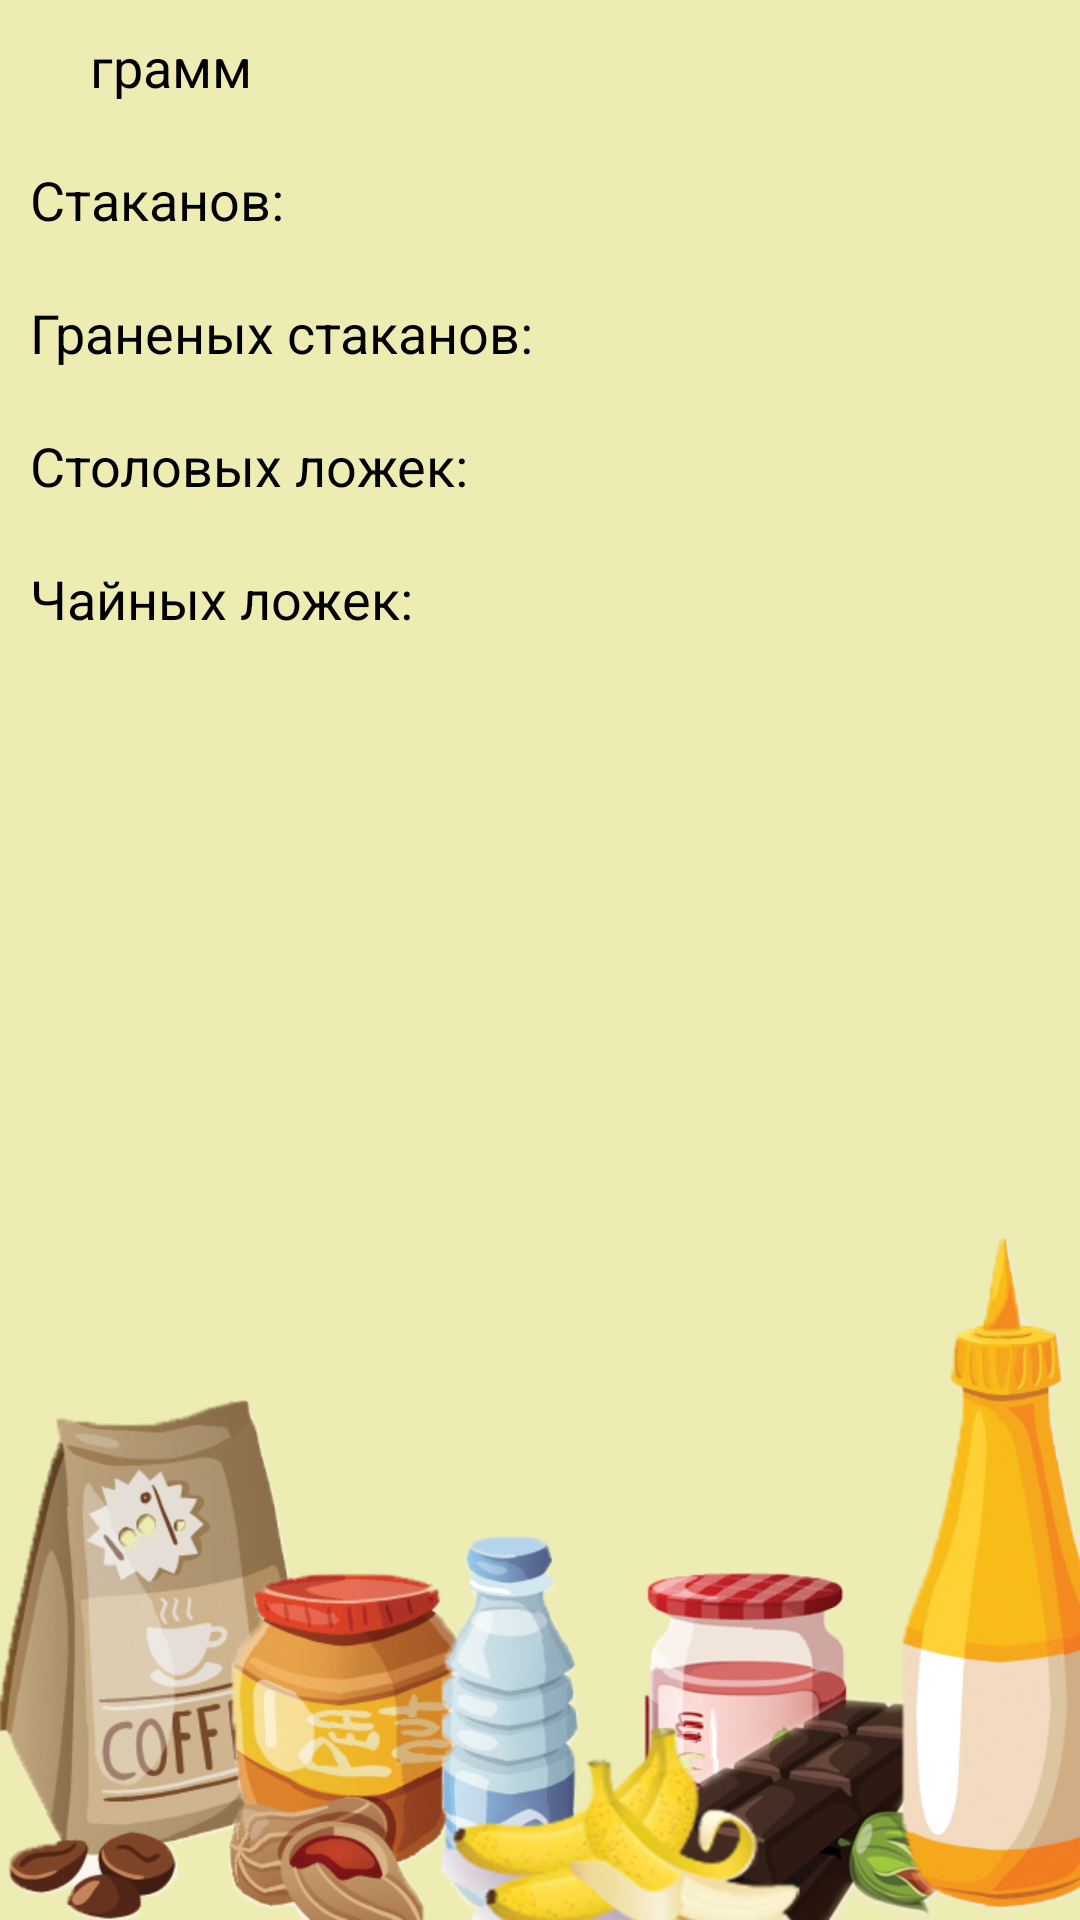

This screen was rendered from an Android layout file. Write that file and the resources it references.
<!-- AndroidManifest.xml: application theme AppTheme -->
<!-- res/layout/gramstableware_fragment.xml -->
<LinearLayout xmlns:android="http://schemas.android.com/apk/res/android"
    xmlns:tools="http://schemas.android.com/tools"
    android:layout_width="match_parent"
    android:layout_height="match_parent"
    android:orientation="vertical"
    tools:context=".GramsToTablewareFragment">

    <LinearLayout
        android:orientation="horizontal"
        android:layout_width="match_parent"
        android:layout_height="wrap_content">

        <TextView
            android:layout_width="wrap_content"
            android:layout_height="wrap_content"
            android:padding="10dp"
            android:textAppearance="?android:attr/textAppearanceMedium"
            android:id="@+id/request_textView"/>

        <TextView
            android:layout_width="wrap_content"
            android:layout_height="wrap_content"
            android:padding="10dp"
            android:text="@string/grams"
            android:textAppearance="?android:attr/textAppearanceMedium" />

        <TextView
            android:layout_width="wrap_content"
            android:layout_height="wrap_content"
            android:textAppearance="?android:attr/textAppearanceMedium"
            android:padding="10dp"
            android:id="@+id/request_product_textView" />
    </LinearLayout>


    <LinearLayout
        android:layout_width="match_parent"
        android:layout_height="wrap_content"
        android:orientation="horizontal">

        <LinearLayout
            android:layout_width="wrap_content"
            android:layout_height="wrap_content"
            android:orientation="vertical"
            android:layout_weight="2">

            <TextView
                android:layout_width="wrap_content"
                android:layout_height="wrap_content"
                android:textAppearance="?android:attr/textAppearanceMedium"
                android:text="@string/calc_glass"
                android:singleLine="true"
                android:padding="10dp"
                android:id="@+id/textView2" />

            <TextView
                android:layout_width="wrap_content"
                android:layout_height="wrap_content"
                android:textAppearance="?android:attr/textAppearanceMedium"
                android:text="@string/calc_faceted_glass"
                android:singleLine="true"
                android:padding="10dp"
                android:id="@+id/textView3" />

            <TextView
                android:layout_width="wrap_content"
                android:layout_height="wrap_content"
                android:textAppearance="?android:attr/textAppearanceMedium"
                android:text="@string/calc_tablespoon"
                android:singleLine="true"
                android:padding="10dp"
                android:id="@+id/textView" />

            <TextView
                android:layout_width="wrap_content"
                android:layout_height="wrap_content"
                android:textAppearance="?android:attr/textAppearanceMedium"
                android:text="@string/calc_teaspoon"
                android:singleLine="true"
                android:padding="10dp"
                android:id="@+id/textView4" />

        </LinearLayout>

        <LinearLayout
            android:orientation="vertical"
            android:layout_width="wrap_content"
            android:layout_height="wrap_content"
            android:layout_weight="1">

            <TextView
                android:layout_width="wrap_content"
                android:layout_height="wrap_content"
                android:textAppearance="?android:attr/textAppearanceMedium"
                android:layout_weight="1"
                android:padding="10dp"
                android:id="@+id/tablewareresult_glass_textView" />

            <TextView
                android:layout_width="wrap_content"
                android:layout_height="wrap_content"
                android:textAppearance="?android:attr/textAppearanceMedium"
                android:padding="10dp"
                android:id="@+id/tablewareresult_fglass_textView" />

            <TextView
                android:layout_width="wrap_content"
                android:layout_height="wrap_content"
                android:textAppearance="?android:attr/textAppearanceMedium"
                android:padding="10dp"
                android:id="@+id/tablewareresult_tablespoon_textView" />

            <TextView
                android:layout_width="wrap_content"
                android:layout_height="wrap_content"
                android:textAppearance="?android:attr/textAppearanceMedium"
                android:padding="10dp"
                android:id="@+id/tablewareresult_teaspoon_textView" />

        </LinearLayout>
    </LinearLayout>


</LinearLayout>
<!-- resources referenced by this layout -->
<resources>
  <string name="calc_faceted_glass">Граненых стаканов: </string>
  <string name="calc_glass">Стаканов: </string>
  <string name="calc_tablespoon">Столовых ложек: </string>
  <string name="calc_teaspoon">Чайных ложек: </string>
  <string name="grams">грамм</string>
  <style name="AppTheme" parent="Theme.AppCompat">
          
          <item name="colorPrimary">@color/colorPrimaryDark</item>
          <item name="colorPrimaryDark">@color/colorPrimaryDark</item>
          <item name="colorAccent">@color/colorPrimaryDark</item>
          <item name="android:windowBackground">@drawable/background</item>
  
          <item name="android:textColor">@color/colorText</item>
          <item name="android:actionBarStyle">@color/colorPrimaryDark</item>
  
          <item name="editTextBackground">@drawable/apptheme_edit_text_holo_light</item>
  
          <item name="buttonStyle">@style/ButtonAppTheme</item>
  
          <item name="imageButtonStyle">@style/ImageButtonAppTheme</item>
  
          <item name="spinnerStyle">@style/SpinnerAppTheme</item>
      </style>
  <color name="colorPrimaryDark">#e3910d</color>
  <!-- drawable background: jpg bitmap (drawable, 228089 bytes) -->
  <color name="colorText">#000000</color>
  <style name="ButtonAppTheme" parent="Base.Widget.AppCompat.Button">
  	  <item name="android:background">@drawable/apptheme_btn_default_holo_light</item>
    </style>
  <style name="ImageButtonAppTheme" parent="Base.Widget.AppCompat.ImageButton">
  	  <item name="android:background">@drawable/apptheme_btn_default_holo_light</item>
    </style>
  <style name="SpinnerAppTheme" parent="Base.Widget.AppCompat.Spinner">
        <item name="android:background">@drawable/apptheme_spinner_background_holo_light</item>
        <item name="android:dropDownSelector">@drawable/apptheme_list_selector_holo_light</item>
    </style>
</resources>
